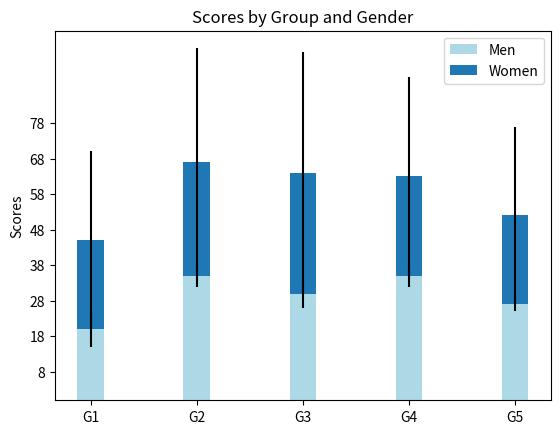

Write Python code to recreate this figure.
import numpy as np
import matplotlib.pyplot as plt

N = 5
menMeans = (20, 35, 30, 35, 27)
womenMeans = (25, 32, 34, 28, 25)
menStd = (5, 3, 4, 3, 2)
womenStd = (1, 5, 2, 2, 4)
ind = np.arange(N)   # the x locations for the groups
width = 0.25       # the width of the bars; can also be len(x) sequence

p1 = plt.bar(ind, menMeans, width, yerr = menStd, color = "lightblue")
p2 = plt.bar(ind, womenMeans, width, bottom = menMeans, yerr = womenMeans)

plt.ylabel('Scores')
plt.title('Scores by Group and Gender')
plt.xticks(ind, ('G1', 'G2', 'G3', 'G4', 'G5'))
plt.yticks(np.arange(8, 81, 10))
plt.legend((p1[0], p2[0]), ('Men', 'Women'))

plt.show()